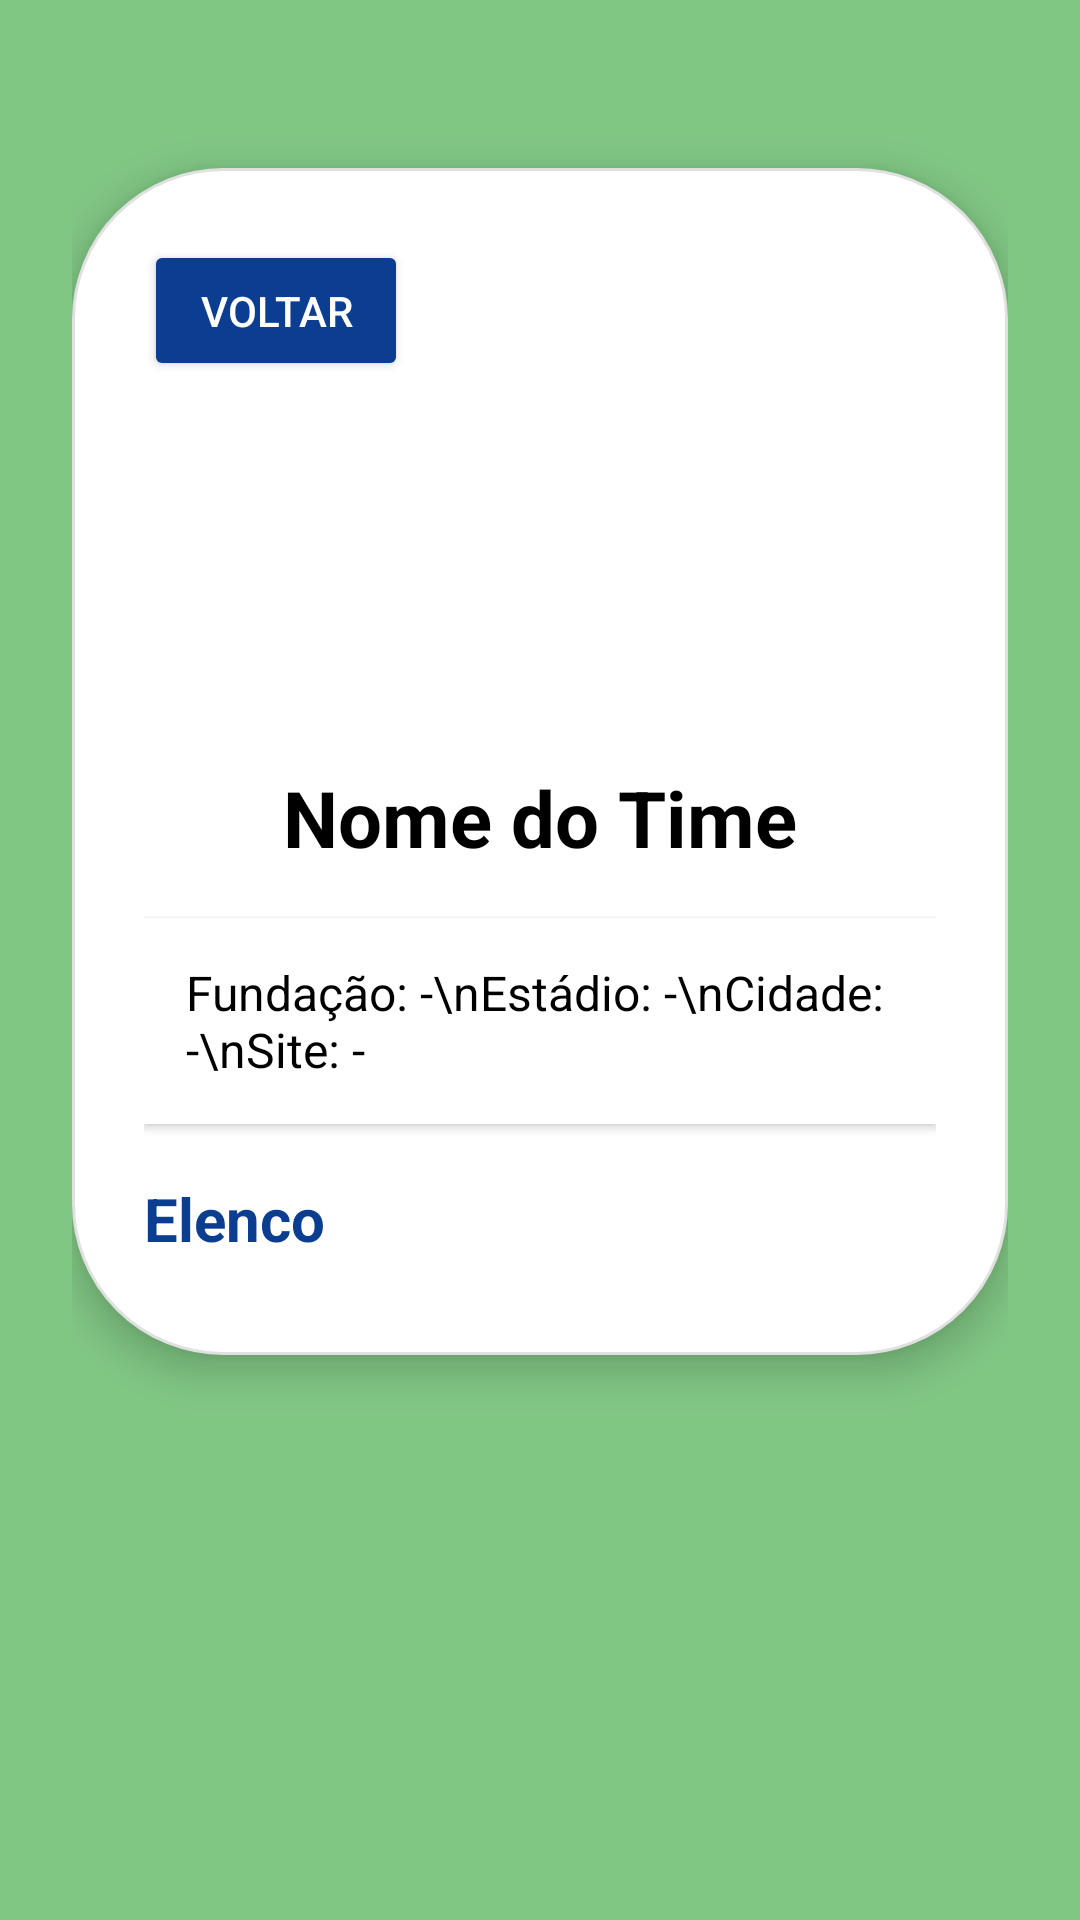

Layout XML and referenced resources for this Android screen:
<!-- AndroidManifest.xml: application theme Theme.SportsMC -->
<!-- res/layout/activity_team_detail.xml -->
<?xml version="1.0" encoding="utf-8"?>
<ScrollView xmlns:android="http://schemas.android.com/apk/res/android"
    xmlns:app="http://schemas.android.com/apk/res-auto"
    android:layout_width="match_parent"
    android:layout_height="match_parent"
    android:background="@color/tabela_verde_claro">

    <androidx.constraintlayout.widget.ConstraintLayout
        android:layout_width="match_parent"
        android:layout_height="wrap_content"
        android:background="@color/tabela_verde_claro"
        android:padding="24dp">

        <FrameLayout
            android:id="@+id/frameTeamDetail"
            android:layout_width="0dp"
            android:layout_height="wrap_content"
            android:layout_marginTop="32dp"
            android:layout_marginBottom="32dp"
            android:background="@drawable/bg_frame_cadastro"
            android:elevation="8dp"
            app:layout_constraintBottom_toBottomOf="parent"
            app:layout_constraintEnd_toEndOf="parent"
            app:layout_constraintStart_toStartOf="parent"
            app:layout_constraintTop_toTopOf="parent">

            <LinearLayout
                android:layout_width="match_parent"
                android:layout_height="wrap_content"
                android:orientation="vertical"
                android:padding="24dp">

                
                <Button
                    android:id="@+id/btnVoltar"
                    android:layout_width="wrap_content"
                    android:layout_height="47dp"
                    android:layout_gravity="start"
                    android:layout_marginTop="0dp"
                    android:layout_marginBottom="16dp"
                    android:backgroundTint="@color/cor_primaria"
                    android:text="Voltar"
                    android:textColor="@color/white" />

                
                <ImageView
                    android:id="@+id/imgTeamCrest"
                    android:layout_width="100dp"
                    android:layout_height="100dp"
                    android:layout_gravity="center"
                    android:layout_marginBottom="12dp"
                    android:src="@drawable/ic_launcher_background" />

                <TextView
                    android:id="@+id/txtTeamName"
                    android:layout_width="match_parent"
                    android:layout_height="wrap_content"
                    android:layout_marginBottom="16dp"
                    android:gravity="center"
                    android:text="Nome do Time"
                    android:textColor="@color/black"
                    android:textSize="26sp"
                    android:textStyle="bold" />

                
                <LinearLayout
                    android:layout_width="match_parent"
                    android:layout_height="wrap_content"
                    android:layout_gravity="center_horizontal"
                    android:layout_marginBottom="18dp"
                    android:background="#F5F5F5"
                    android:backgroundTint="#FFF"
                    android:clipToOutline="true"
                    android:elevation="2dp"
                    android:orientation="vertical"
                    android:padding="14dp">

                    <TextView
                        android:id="@+id/txtTeamDetails"
                        android:layout_width="match_parent"
                        android:layout_height="wrap_content"
                        android:text="Fundação: -\nEstádio: -\nCidade: -\nSite: -"
                        android:textColor="@color/black"
                        android:textSize="16sp" />
                </LinearLayout>

                
                <TextView
                    android:layout_width="match_parent"
                    android:layout_height="wrap_content"
                    android:layout_marginBottom="8dp"
                    android:text="Elenco"
                    android:textColor="@color/cor_primaria"
                    android:textSize="20sp"
                    android:textStyle="bold" />

                
                <LinearLayout
                    android:id="@+id/layoutSquad"
                    android:layout_width="match_parent"
                    android:layout_height="wrap_content"
                    android:orientation="vertical" />
            </LinearLayout>
        </FrameLayout>
    </androidx.constraintlayout.widget.ConstraintLayout>
</ScrollView>
<!-- resources referenced by this layout -->
<resources>
  <color name="black">#FF000000</color>
  <color name="cor_primaria">#0B3D91</color>
  <color name="tabela_verde_claro">#81C784</color>
  <color name="white">#FFFFFFFF</color>
  <!-- drawable bg_frame_cadastro (drawable) -->
  <?xml version="1.0" encoding="utf-8"?>
  <shape xmlns:android="http://schemas.android.com/apk/res/android"
      android:shape="rectangle">
      <solid android:color="#FFF"/>
      <corners android:radius="50dp"/>
      <stroke android:width="1dp" android:color="#E0E0E0"/>
  </shape>
  <style name="Theme.SportsMC" parent="Base.Theme.SportsMC" />
  <style name="Base.Theme.SportsMC" parent="Theme.Material3.DayNight.NoActionBar">
          
          
      </style>
</resources>
